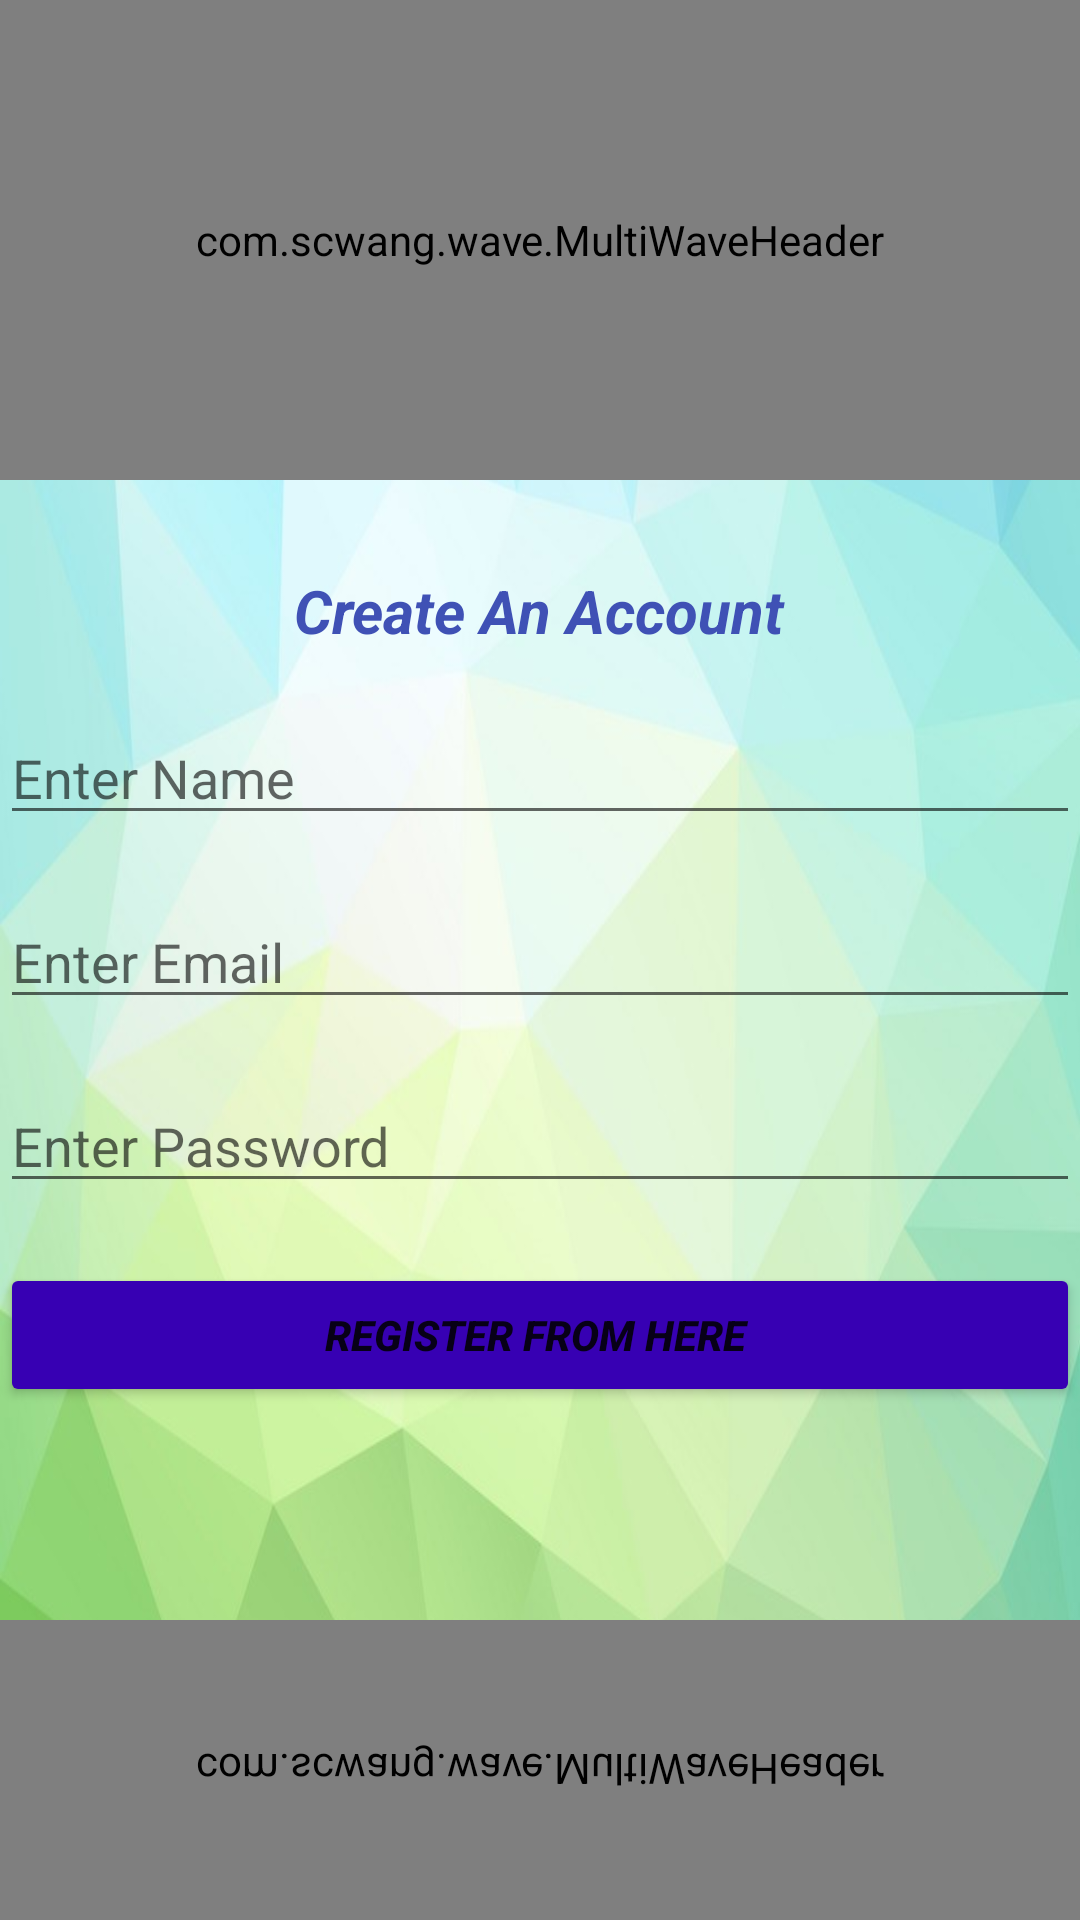

Reconstruct the res/layout file that produces this screen, plus the resources it refers to.
<!-- AndroidManifest.xml: application theme Theme.KitchenGardenApp -->
<!-- res/layout/activity_register.xml -->
<?xml version="1.0" encoding="utf-8"?>
<RelativeLayout xmlns:android="http://schemas.android.com/apk/res/android"
    xmlns:tools="http://schemas.android.com/tools"
    android:id="@+id/activity_register"
    android:layout_width="match_parent"
    android:layout_height="match_parent"
    android:background="@drawable/image"
    tools:context=".RegisterActivity">

    <com.scwang.wave.MultiWaveHeader
        android:id="@+id/wave_header"
        android:layout_width="match_parent"
        android:layout_height="160dp" />

    <com.scwang.wave.MultiWaveHeader
        android:layout_width="match_parent"
        android:layout_height="100dp"
        android:id="@+id/wave_footer"
        android:scaleY="-1"
        android:layout_alignParentBottom="true"/>


    <ImageView
        android:layout_width="90dp"
        android:layout_height="90dp"
        android:layout_centerHorizontal="true"
        android:layout_marginTop="28dp"
        android:src="@drawable/ic_baseline_account_circle_24" />


    <TextView
        android:id="@+id/textView"
        android:layout_width="wrap_content"
        android:layout_height="wrap_content"
        android:layout_alignParentTop="true"
        android:layout_centerHorizontal="true"
        android:layout_marginTop="190dp"
        android:gravity="center"
        android:text="Create An Account"
        android:textStyle="italic|bold"
        android:textColor="#3F51B5"
        android:textSize="20dp" />

    <EditText
        android:id="@+id/editName"
        android:layout_width="fill_parent"
        android:layout_height="wrap_content"
        android:layout_below="@+id/textView"
        android:layout_centerHorizontal="true"
        android:layout_marginTop="20dp"
        android:ems="10"
        android:hint="Enter Name"
        android:inputType="textEmailAddress"
        android:textColor="#9C27B0" />

    <EditText
        android:layout_width="fill_parent"
        android:layout_height="wrap_content"
        android:inputType="textEmailAddress"
        android:hint="Enter Email"
        android:textColor="#9C27B0"
        android:ems="10"
        android:layout_below="@+id/editName"
        android:layout_centerHorizontal="true"
        android:layout_marginTop="20dp"
        android:id="@+id/editEmail" />

    <EditText
        android:layout_width="fill_parent"
        android:layout_height="wrap_content"
        android:inputType="textPassword"
        android:hint="Enter Password"
        android:textColor="#9C27B0"
        android:ems="10"
        android:layout_below="@+id/editEmail"
        android:layout_centerHorizontal="true"
        android:layout_marginTop="20dp"
        android:id="@+id/editPassword" />

    <Button
        android:layout_width="fill_parent"
        android:layout_height="wrap_content"
        android:id="@+id/buttonRegister"
        android:backgroundTint="@color/purple_700"
        android:layout_below="@+id/editPassword"
        android:layout_marginTop="20dp"
        android:textStyle="bold|italic"
        android:text="Register From here "/>

</RelativeLayout>
<!-- resources referenced by this layout -->
<resources>
  <!-- drawable image: jpg bitmap (drawable, 74785 bytes) -->
  <style name="Theme.KitchenGardenApp" parent="Theme.MaterialComponents.DayNight.DarkActionBar">
          
          <item name="colorPrimary">@color/purple_500</item>
          <item name="colorPrimaryVariant">@color/purple_700</item>
          <item name="colorOnPrimary">@color/white</item>
          
          <item name="colorSecondary">@color/teal_200</item>
          <item name="colorSecondaryVariant">@color/teal_700</item>
          <item name="colorOnSecondary">@color/black</item>
          
          <item name="android:statusBarColor" tools:targetApi="l">?attr/colorPrimaryVariant</item>
          
      </style>
  <!-- not gathered from this repository: default colours our renderer supplied (Android Studio template values) -->
  <color name="purple_500">#FF6200EE</color>
  <color name="purple_700">#FF3700B3</color>
  <color name="teal_200">#FF03DAC5</color>
  <color name="teal_700">#FF018786</color>
  <color name="black">#FF000000</color>
  <color name="white">#FFFFFFFF</color>
</resources>
